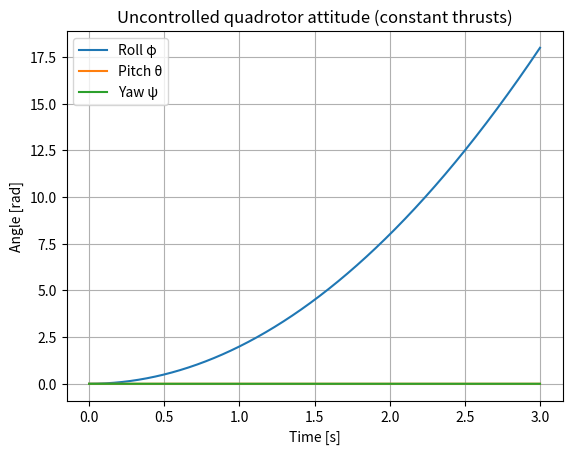

Generate this figure with matplotlib:
import numpy as np
import matplotlib.pyplot as plt

# https://wilselby.com/research/arducopter/modeling/

# ----------------------
# Parameters (example)
# ----------------------
m = 1.0     # kg
g = 9.81    # m/s^2
L = 0.2     # arm length (m)
k_m = 0.02  # yaw torque coefficient

Jx, Jy, Jz = 0.02, 0.02, 0.04  # inertia (kg m^2)
J = np.diag([Jx, Jy, Jz])

# ----------------------
# Rotation matrix
# ----------------------
def rotation_matrix(phi, theta, psi):
    cphi, sphi = np.cos(phi), np.sin(phi)
    cth,  sth  = np.cos(theta), np.sin(theta)
    cpsi, spsi = np.cos(psi), np.sin(psi)

    R = np.array([
        [cpsi*cth,  cpsi*sth*sphi - spsi*cphi,  cpsi*sth*cphi + spsi*sphi],
        [spsi*cth,  spsi*sth*sphi + cpsi*cphi,  spsi*sth*cphi - cpsi*sphi],
        [-sth,      cth*sphi,                   cth*cphi]
    ])
    return R

# ----------------------
# Uncontrolled quadrotor dynamics
# ----------------------
def quad_dynamics(state, thrusts):
    """
    state: 12x1 [x,y,z, vx,vy,vz, phi,theta,psi, p,q,r]
    thrusts: 4x1 [f1,f2,f3,f4] in Newtons
    returns: 12x1 time derivative
    """
    x, y, z, vx, vy, vz, phi, theta, psi, p, q, r = state
    f1, f2, f3, f4 = thrusts

    # Total thrust and torques
    T = f1 + f2 + f3 + f4
    tau_phi   = L * (f2 - f4)                  # roll
    tau_theta = L * (f3 - f1)                  # pitch
    tau_psi   = k_m * (-f1 + f2 - f3 + f4)     # yaw
    tau = np.array([tau_phi, tau_theta, tau_psi])

    # Rotation matrix
    R = rotation_matrix(phi, theta, psi)

    # Translational dynamics
    pos_dot = np.array([vx, vy, vz])
    F_body  = np.array([0.0, 0.0, -T])         # thrust in body frame (upwards)
    acc     = (R @ F_body + np.array([0.0, 0.0, m*g])) / m

    # Rotational dynamics
    omega = np.array([p, q, r])
    omega_dot = np.linalg.inv(J) @ (tau - np.cross(omega, J @ omega))

    # Euler angle rates
    tan_th = np.tan(theta)
    sec_th = 1.0 / np.cos(theta)

    phi_dot   = p + q*np.sin(phi)*tan_th + r*np.cos(phi)*tan_th
    theta_dot = q*np.cos(phi) - r*np.sin(phi)
    psi_dot   = q*np.sin(phi)*sec_th + r*np.cos(phi)*sec_th

    return np.concatenate([pos_dot, acc,
                           [phi_dot, theta_dot, psi_dot],
                           omega_dot])

# ----------------------
# Example: see it misbehave in open loop
# ----------------------
dt = 0.001
T_final = 3.0
N = int(T_final / dt)

# Start at rest, level
state = np.zeros(12)

# Thrusts: slightly more on motor 2 than 4 => roll torque
f_hover = m * g / 4
thrusts = np.array([f_hover, f_hover + 0.2, f_hover, f_hover - 0.2])

states = np.zeros((N, 12))
time = np.linspace(0, T_final, N)

for k in range(N):
    states[k] = state
    dx = quad_dynamics(state, thrusts)
    state = state + dt * dx  # Euler integration

phi = states[:, 6]
theta = states[:, 7]
psi = states[:, 8]

plt.figure()
plt.plot(time, phi, label="Roll φ")
plt.plot(time, theta, label="Pitch θ")
plt.plot(time, psi, label="Yaw ψ")
plt.xlabel("Time [s]")
plt.ylabel("Angle [rad]")
plt.legend()
plt.grid(True)
plt.title("Uncontrolled quadrotor attitude (constant thrusts)")
plt.show()
